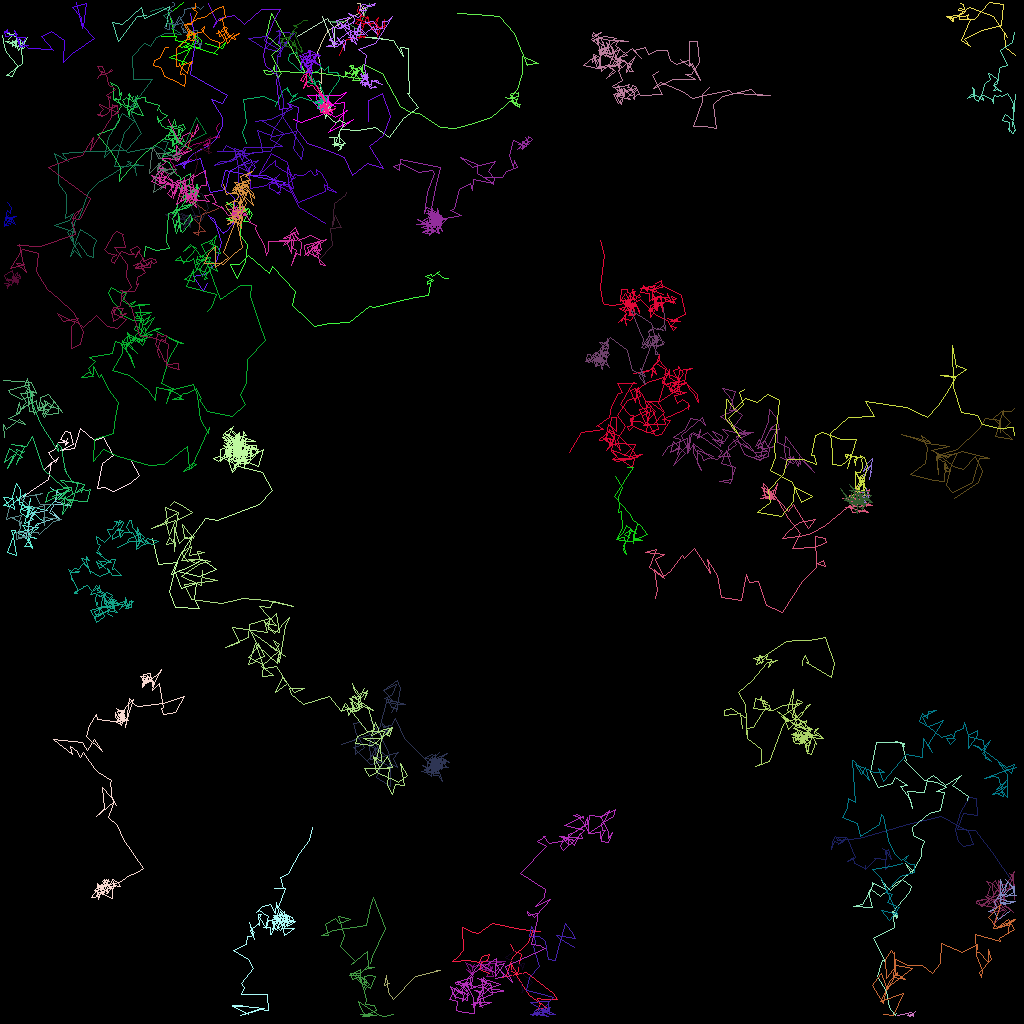

The table this chart was drawn from, first rows:
traj_idx, frame, x, y, z
23, 0, 48.6, 122.8, 0.0
23, 1, 48.04, 123.1, 0.0
23, 2, 48.3, 121.9, 0.0
23, 3, 48.55, 124, 0.0
23, 4, 49.09, 124.8, 0.0
23, 5, 51.89, 121.9, 0.0
23, 6, 54.95, 121.2, 0.0
23, 7, 54.52, 121.3, 0.0
6, 0, 43.28, 23.94, 0.0
6, 1, 43.07, 24.34, 0.0
6, 2, 41.72, 25.42, 0.0
6, 3, 41.53, 28.24, 0.0
6, 4, 41.93, 26.86, 0.0
6, 5, 42.64, 28.41, 0.0
6, 6, 41.29, 28.5, 0.0
6, 7, 41.47, 30.59, 0.0
6, 8, 39.83, 32.31, 0.0
3, 0, 25.66, 5.362, 0.0
3, 1, 27.79, 6.049, 0.0
3, 2, 28.29, 5.161, 0.0
3, 3, 26.68, 6.661, 0.0
3, 4, 27.09, 6.731, 0.0
3, 5, 23.88, 5.717, 0.0
3, 6, 24.34, 4.531, 0.0
3, 7, 23.98, 4.003, 0.0
3, 8, 25.07, 4.949, 0.0
3, 9, 25.04, 5.859, 0.0
3, 10, 23.86, 5.755, 0.0
3, 11, 22.6, 8.006, 0.0
3, 12, 23.19, 7.776, 0.0
3, 13, 21.18, 7.142, 0.0
3, 14, 23.88, 6.044, 0.0
3, 15, 22.94, 5.9, 0.0
3, 16, 24.77, 5.189, 0.0
3, 17, 24.04, 4.151, 0.0
3, 18, 22.26, 5.725, 0.0
3, 19, 22.8, 5.937, 0.0
3, 20, 23.67, 5.425, 0.0
3, 21, 21.86, 4.958, 0.0
3, 22, 22.04, 4.505, 0.0
3, 23, 20.16, 4.549, 0.0
3, 24, 21.71, 4.535, 0.0
3, 25, 21.14, 1.585, 0.0
3, 26, 22.92, 0.2364, 0.0
7, 0, 0.8557, 25.29, 0.0
7, 1, 1.373, 25.83, 0.0
7, 2, 1.218, 26.57, 0.0
7, 3, 0.8741, 26.28, 0.0
7, 4, 0.7235, 26.77, 0.0
7, 5, 0.8389, 27.02, 0.0
7, 6, 0.909, 27.23, 0.0
7, 7, 0.6335, 27.13, 0.0
7, 8, 1.053, 26.81, 0.0
7, 9, 0.6194, 27.28, 0.0
7, 10, 0.9427, 27.07, 0.0
7, 11, 0.8669, 27.23, 0.0
7, 12, 1.557, 27.1, 0.0
7, 13, 1.205, 27.97, 0.0
7, 14, 0.8212, 27.74, 0.0
7, 15, 0.6268, 27.18, 0.0
... 6,485 more rows
